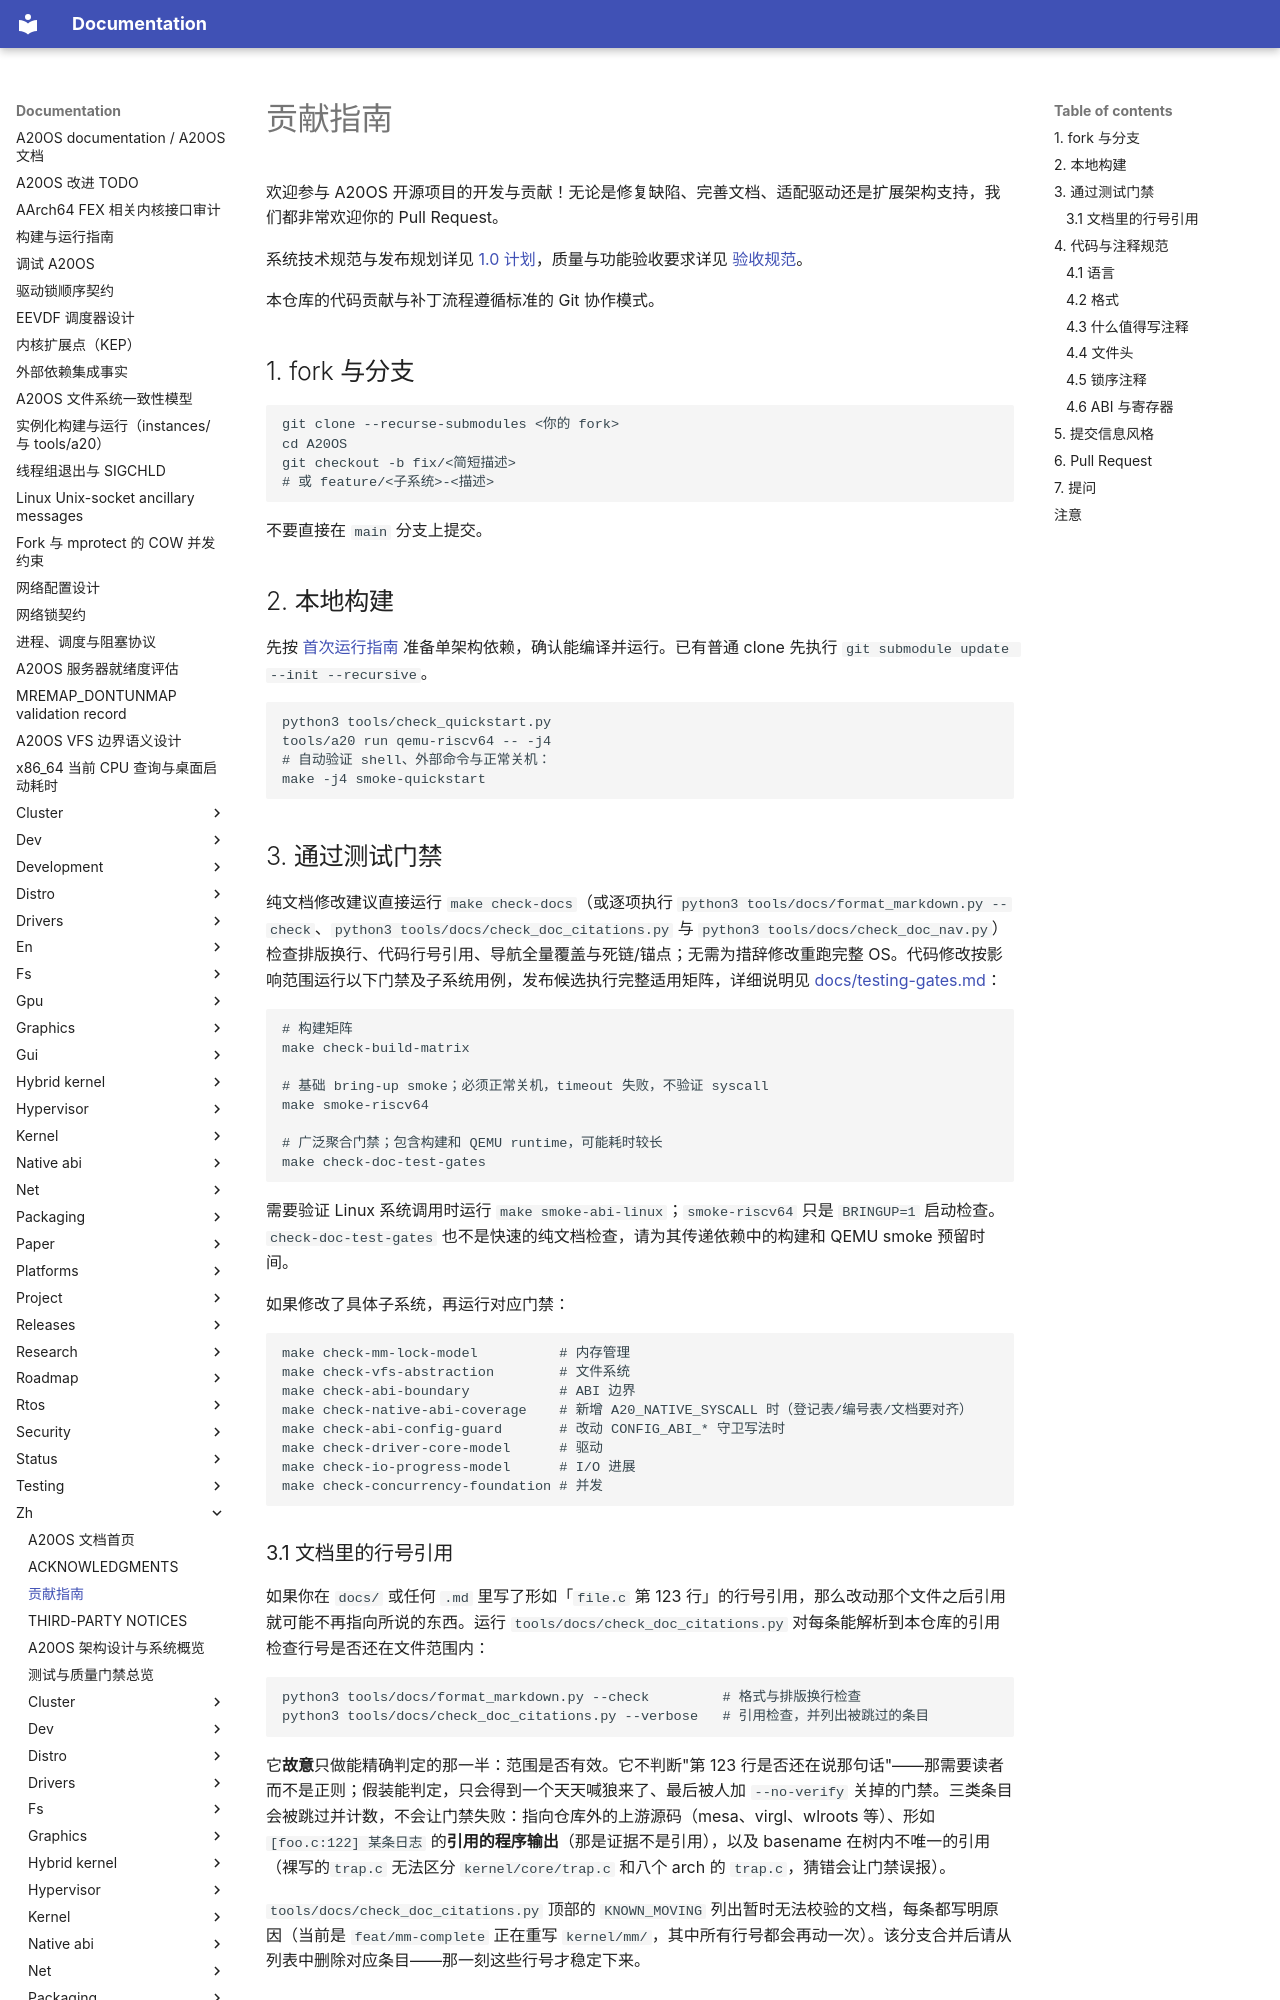

repository: fQwQf/A20OS · page: zh/CONTRIBUTING/index.html · generator: mkdocs

# 贡献指南

欢迎参与 A20OS 开源项目的开发与贡献！无论是修复缺陷、完善文档、适配驱动还是扩展架构支持，我们都非常欢迎你的 Pull Request。

系统技术规范与发布规划详见 [1.0 计划](releases/v1.0.md)，质量与功能验收要求详见 [验收规范](releases/v1.0-validation.md)。

本仓库的代码贡献与补丁流程遵循标准的 Git 协作模式。

## 1. fork 与分支

```bash
git clone --recurse-submodules <你的 fork>
cd A20OS
git checkout -b fix/<简短描述>
# 或 feature/<子系统>-<描述>
```

不要直接在 `main` 分支上提交。

## 2. 本地构建

先按 [首次运行指南](dev/build.md#首次运行linux--risc-v-64) 准备单架构依赖，确认能编译并运行。已有普通 clone 先执行 `git submodule update --init --recursive`。

```bash
python3 tools/check_quickstart.py
tools/a20 run qemu-riscv64 -- -j4
# 自动验证 shell、外部命令与正常关机：
make -j4 smoke-quickstart
```

## 3. 通过测试门禁

纯文档修改建议直接运行 `make check-docs`（或逐项执行 `python3 tools/docs/format_markdown.py --check`、`python3 tools/docs/check_doc_citations.py` 与 `python3 tools/docs/check_doc_nav.py`）检查排版换行、代码行号引用、导航全量覆盖与死链/锚点；无需为措辞修改重跑完整 OS。代码修改按影响范围运行以下门禁及子系统用例，发布候选执行完整适用矩阵，详细说明见 [docs/testing-gates.md](testing-gates.md)：

```bash
# 构建矩阵
make check-build-matrix

# 基础 bring-up smoke；必须正常关机，timeout 失败，不验证 syscall
make smoke-riscv64

# 广泛聚合门禁；包含构建和 QEMU runtime，可能耗时较长
make check-doc-test-gates
```

需要验证 Linux 系统调用时运行 `make smoke-abi-linux`；`smoke-riscv64` 只是 `BRINGUP=1` 启动检查。`check-doc-test-gates` 也不是快速的纯文档检查，请为其传递依赖中的构建和 QEMU smoke 预留时间。

如果修改了具体子系统，再运行对应门禁：

```bash
make check-mm-lock-model          # 内存管理
make check-vfs-abstraction        # 文件系统
make check-abi-boundary           # ABI 边界
make check-native-abi-coverage    # 新增 A20_NATIVE_SYSCALL 时（登记表/编号表/文档要对齐）
make check-abi-config-guard       # 改动 CONFIG_ABI_* 守卫写法时
make check-driver-core-model      # 驱动
make check-io-progress-model      # I/O 进展
make check-concurrency-foundation # 并发
```
